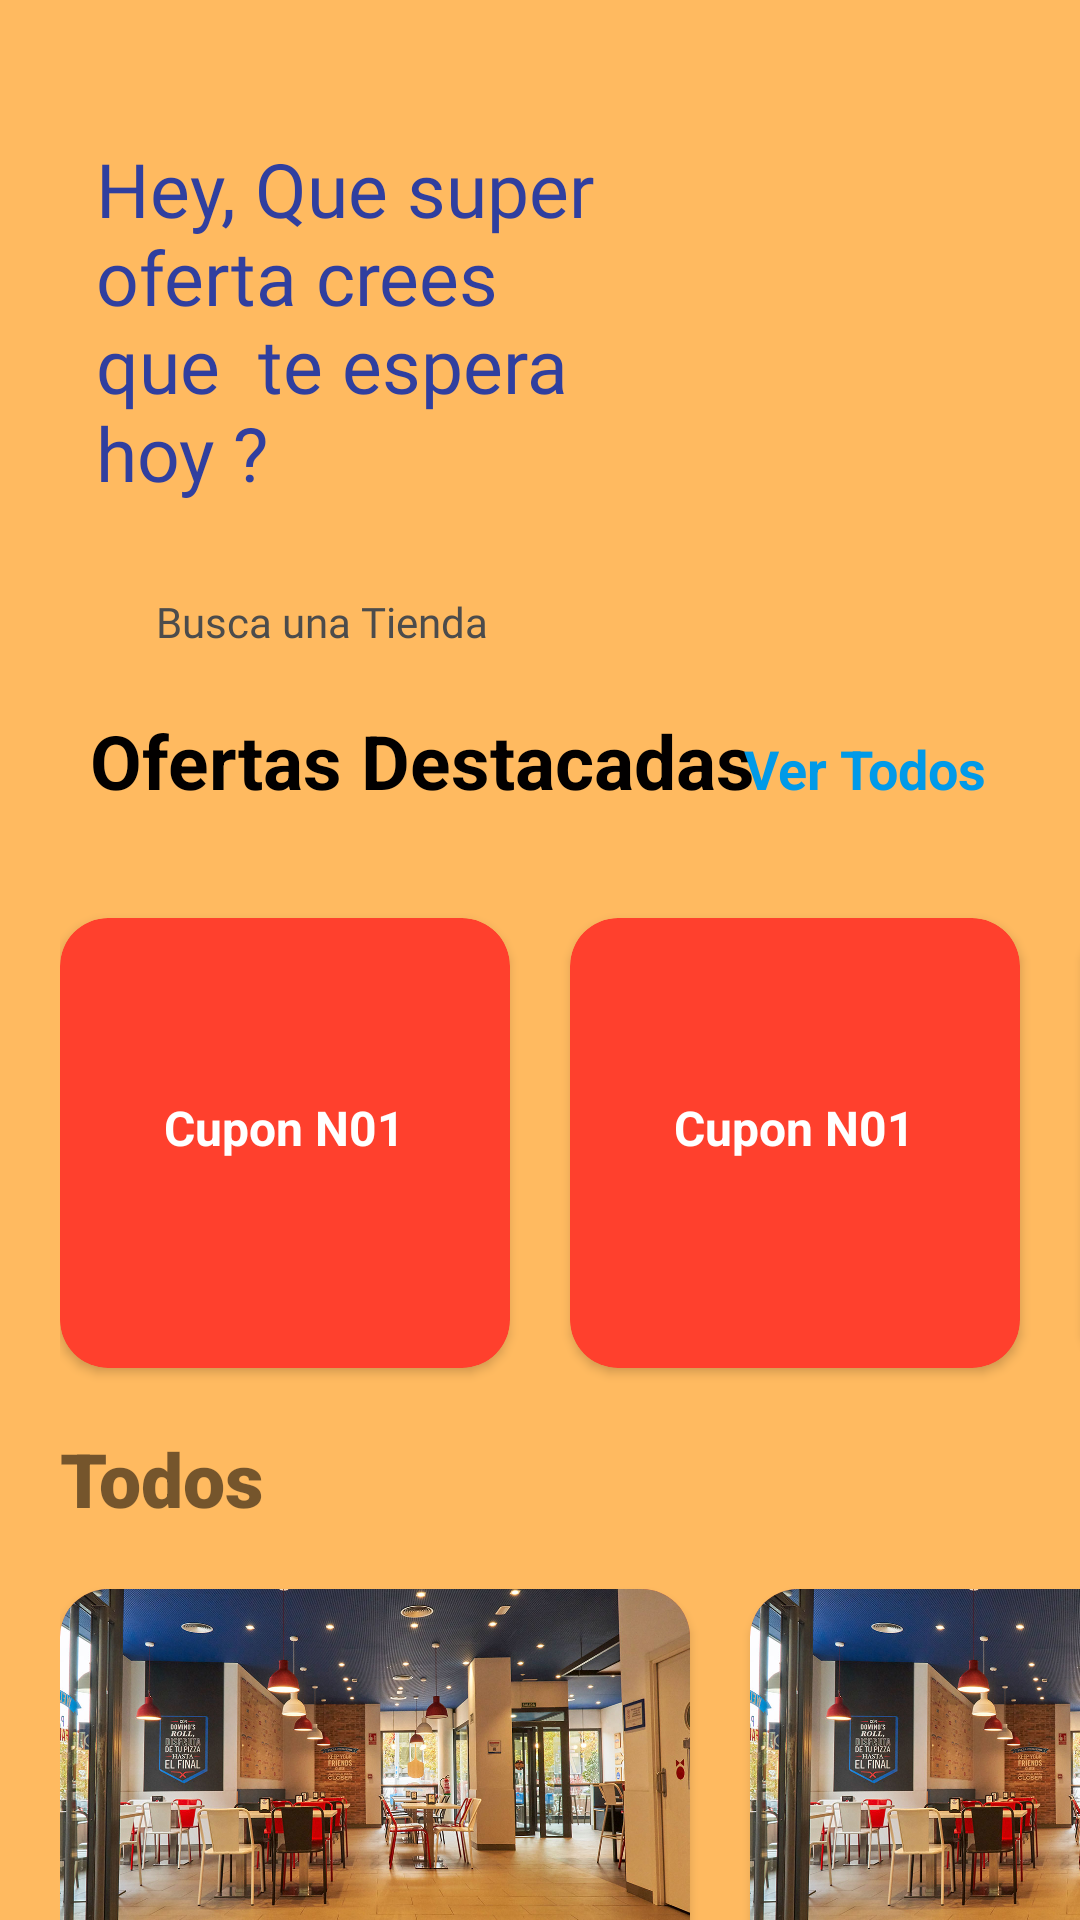

Produce the Android XML layout that renders to this screen, including the resource entries it uses.
<!-- AndroidManifest.xml: application theme Theme.Design.Light.NoActionBar -->
<!-- res/layout/home_fragment.xml -->
<?xml version="1.0" encoding="utf-8"?>
<FrameLayout xmlns:android="http://schemas.android.com/apk/res/android"
    xmlns:tools="http://schemas.android.com/tools"
    xmlns:app="http://schemas.android.com/apk/res-auto"
    android:layout_width="match_parent"
    android:layout_height="match_parent"
    app:layout_behavior="@string/appbar_scrolling_view_behavior"
    tools:context=".uiFragments.home.HomeFragment">

    <androidx.core.widget.NestedScrollView

        android:layout_width="match_parent"
        android:layout_height="match_parent"

        android:background="#ffba60"
        >


        <LinearLayout

            android:id="@+id/laycot"
            android:layout_width="match_parent"
            android:layout_height="match_parent"

            android:background="#ffba60"

            android:orientation="vertical">

            <LinearLayout
                android:layout_width="match_parent"
                android:layout_height="wrap_content"
                android:orientation="horizontal"

                android:paddingLeft="@dimen/horizontal_dashboard"
                android:paddingTop="@dimen/fab_margin"
                android:paddingRight="@dimen/horizontal_dashboard"


                android:weightSum="100">

                <TextView
                    android:id="@+id/textviewSaludo"
                    android:layout_width="wrap_content"
                    android:layout_height="wrap_content"
                    android:layout_marginTop="30dp"
                    android:layout_weight="40"
                    android:fontFamily="@font/bariol_bold"
                    android:text="Hey, Que super oferta crees que  te espera hoy ?"
                    android:textColor="@color/colorPrimaryDark"
                    android:textSize="25sp">


                </TextView>

                <ImageView
                    android:layout_width="match_parent"
                    android:layout_height="match_parent"

                    android:layout_weight="60"
                    android:src="@drawable/refer_icon">

                </ImageView>
            </LinearLayout>

            <EditText
                android:id="@+id/edt_search"
                android:layout_width="match_parent"
                android:layout_height="wrap_content"
                android:layout_gravity="center_vertical"

                android:layout_marginLeft="@dimen/horizontal_dashboard"
                android:layout_marginTop="@dimen/normalPadding"

                android:layout_marginRight="@dimen/horizontal_dashboard"
                android:background="@drawable/container_search"
                android:digits="0,1,2,3,4,5,6,7,8,9,*,qwertzuiopasdfghjklyxcvbnm"
                android:drawableStart="@drawable/ic_search_black_24dp"

                android:drawablePadding="@dimen/drawable_left"
                android:fontFamily="@font/bariol_regular"

                android:gravity="center_vertical"
                android:hint="Busca una Tienda"


                android:imeOptions="actionSearch"
                android:inputType="text"

                android:maxLines="1"
                android:paddingLeft="@dimen/normalPadding"
                android:paddingTop="@dimen/vertical_search"
                android:paddingRight="@dimen/normalPadding"
                android:paddingBottom="@dimen/vertical_search"

                android:singleLine="true"
                android:textColor="@color/colorPrimaryDark"
                android:textColorHint="@color/frutorial_title"

                android:textSize="14sp">

            </EditText>

            <LinearLayout
                android:layout_width="match_parent"
                android:layout_height="match_parent"
                android:background="@null">

                <RelativeLayout
                    android:layout_width="match_parent"
                    android:layout_height="match_parent"
                    android:layout_margin="10dp">

                    <TextView
                        style="@style/viewParent.headerText"
                        android:layout_alignParentLeft="true"
                        android:layout_alignParentTop="true"
                        android:layout_marginLeft="20dp"
                        android:text="Ofertas Destacadas" />

                    <TextView
                        style="@style/viewParent"
                        android:layout_alignParentRight="true"
                        android:layout_centerVertical="true"
                        android:layout_marginTop="15dp"
                        android:layout_marginRight="21dp"
                        android:text="Ver Todos"
                        android:textColor="@color/primaryTextColor"
                        android:textSize="@dimen/headerMoreTextSize"
                        android:textStyle="bold" />

                </RelativeLayout>

            </LinearLayout>

            <HorizontalScrollView
                android:layout_width="match_parent"
                android:layout_height="match_parent"
                android:paddingLeft="20dp"
                android:scrollbars="none">

                <LinearLayout
                    android:layout_width="match_parent"
                    android:layout_height="match_parent"
                    android:orientation="horizontal">

                    <include layout="@layout/card_popular_courses" />

                    <include layout="@layout/card_popular_courses" />

                    <include layout="@layout/card_popular_courses" />

                </LinearLayout>
            </HorizontalScrollView>

            <LinearLayout
                android:id="@+id/laycops"
                android:layout_width="match_parent"
                android:layout_height="match_parent"
                android:background="@null"
                android:orientation="vertical">

                <TextView
                    android:id="@+id/textView24"
                    android:layout_width="match_parent"
                    android:layout_height="wrap_content"
                    android:layout_marginLeft="20dp"
                    android:fontFamily="sans-serif-black"
                    android:text="Todos"
                    android:textSize="25sp" />

                <HorizontalScrollView
                    android:layout_width="match_parent"
                    android:layout_height="match_parent"
                    android:paddingLeft="20dp"
                    android:scrollbars="none">

                    <LinearLayout
                        android:layout_width="match_parent"
                        android:layout_height="match_parent"
                        android:orientation="horizontal">

                        <include layout="@layout/card_cupons" />

                        <include layout="@layout/card_cupons" />

                        <include layout="@layout/card_cupons" />

                    </LinearLayout>
                </HorizontalScrollView>

                <HorizontalScrollView
                    android:layout_width="match_parent"
                    android:layout_height="match_parent"
                    android:paddingLeft="20dp"
                    android:scrollbars="none">

                    <LinearLayout
                        android:layout_width="match_parent"
                        android:layout_height="match_parent"
                        android:orientation="horizontal">

                        <include layout="@layout/card_cupons" />

                        <include layout="@layout/card_cupons" />

                        <include layout="@layout/card_cupons" />

                    </LinearLayout>
                </HorizontalScrollView>

                <LinearLayout
                    android:layout_width="match_parent"
                    android:layout_height="56dp"
                    android:orientation="vertical"></LinearLayout>
            </LinearLayout>


        </LinearLayout>

    </androidx.core.widget.NestedScrollView>

</FrameLayout>
<!-- res/layout/card_popular_courses.xml (included above) -->
<androidx.cardview.widget.CardView android:layout_width="150dp"
    android:layout_height="wrap_content"
    xmlns:android="http://schemas.android.com/apk/res/android"
    xmlns:app="http://schemas.android.com/apk/res-auto"
    android:minHeight="150dp"
    app:cardElevation="@dimen/card_itemcourse_elevation"
    app:cardBackgroundColor="#FF402D"
    app:cardCornerRadius="16dp"
    android:layout_marginRight="20dp"
    android:layout_marginTop="20dp"
    android:layout_marginBottom="20dp">



    <LinearLayout
        android:layout_width="wrap_content"
        android:layout_height="wrap_content"
        android:orientation="vertical"
        android:layout_gravity="center">

        <ImageView
            android:layout_width="wrap_content"
            android:layout_height="wrap_content"
            android:layout_gravity="center"
            android:adjustViewBounds="true"
            android:cropToPadding="true"
            android:maxWidth="100dp"
            android:src="@drawable/android_developer" />

        <TextView
            android:layout_width="wrap_content"
            android:layout_height="wrap_content"
            android:layout_gravity="center"
            android:layout_marginBottom="10dp"
            android:text="Cupon N01"
            android:textColor="@color/whiteTextColor"
            android:textSize="16sp"
            android:textStyle="bold" />

    </LinearLayout>


</androidx.cardview.widget.CardView>
<!-- res/layout/card_cupons.xml (included above) -->
<androidx.cardview.widget.CardView xmlns:android="http://schemas.android.com/apk/res/android"
    xmlns:app="http://schemas.android.com/apk/res-auto"
    android:layout_width="210dp"
    android:layout_height="wrap_content"
    android:layout_marginLeft="0dp"
    android:layout_marginTop="20dp"
    android:layout_marginRight="20dp"
    android:layout_marginBottom="20dp"
    android:minHeight="150dp"
    app:cardBackgroundColor="#FF402D"
    app:cardCornerRadius="16dp"
    app:cardElevation="@dimen/card_itemcourse_elevation">

    

    <LinearLayout
        android:layout_width="match_parent"
        android:layout_height="wrap_content"
        android:layout_gravity="center"
        android:orientation="vertical">

        <ImageView
            android:layout_width="wrap_content"
            android:layout_height="wrap_content"
            android:layout_gravity="center"
            android:adjustViewBounds="true"
            android:cropToPadding="true"
            android:src="@drawable/dominos" />

        <LinearLayout
            android:layout_width="match_parent"
            android:layout_height="match_parent"
            android:background="#FFFFFF"
            android:orientation="vertical">

            <TextView
                android:layout_width="wrap_content"
                android:layout_height="wrap_content"
                android:layout_gravity="center|left"
                android:layout_marginLeft="10dp"
                android:layout_marginTop="10dp"
                android:layout_marginBottom="10dp"
                android:text="Pizzeria Pèpito 15% DESCUENTO"
                android:textColor="@color/frutorial_title"
                android:textSize="16sp"
                android:textStyle="bold" />

            <TextView
                android:id="@+id/textView22"
                android:layout_width="match_parent"
                android:layout_height="wrap_content"
                android:layout_marginLeft="10dp"
                android:text="Ave Americas...y.." />

            <LinearLayout
                android:layout_width="match_parent"
                android:layout_height="match_parent"
                android:orientation="horizontal"
                android:weightSum="12">

                <ImageView
                    android:id="@+id/imageView14"
                    android:layout_width="15dp"
                    android:layout_height="15dp"
                    android:layout_gravity="center"
                    android:layout_marginLeft="10dp"
                    android:layout_marginBottom="5dp"
                    android:layout_weight="1"
                    app:srcCompat="@drawable/ic_baseline_arrow_upward_24" />

                <TextView
                    android:id="@+id/textView23"
                    android:layout_width="wrap_content"
                    android:layout_height="match_parent"
                    android:layout_marginLeft="10dp"
                    android:layout_marginBottom="10dp"
                    android:layout_weight="8"
                    android:gravity="center|left"
                    android:text="0.76 km" />

                <Button
                    android:id="@+id/button4"
                    android:layout_width="wrap_content"
                    android:layout_height="30dp"
                    android:layout_marginLeft="10dp"
                    android:layout_marginRight="10dp"
                    android:layout_marginBottom="5dp"
                    android:layout_weight="2"
                    android:background="@drawable/btnxx"
                    android:text="Lo Quiero"
                    android:textAllCaps="false"
                    android:textColor="#FFFFFF" />
            </LinearLayout>
        </LinearLayout>

    </LinearLayout>


</androidx.cardview.widget.CardView>
<!-- resources referenced by this layout -->
<resources>
  <color name="colorPrimaryDark">#303F9F</color>
  <color name="frutorial_title">#4c4c4c</color>
  <color name="primaryTextColor">#019AE8</color>
  <color name="whiteTextColor">#fff</color>
  <dimen name="card_itemcourse_elevation">2dp</dimen>
  <dimen name="drawable_left">5dp</dimen>
  <dimen name="fab_margin">16dp</dimen>
  <dimen name="headerMoreTextSize">18sp</dimen>
  <dimen name="horizontal_dashboard">32dp</dimen>
  <dimen name="normalPadding">20dp</dimen>
  <dimen name="vertical_search">10dp</dimen>
  <!-- drawable btnxx (drawable) -->
  <?xml version="1.0" encoding="utf-8"?>
  <shape
      xmlns:android="http://schemas.android.com/apk/res/android"
      android:shape="rectangle"   >
  
      <solid
          android:color="#FF0F23" >
      </solid>
  
      <stroke
          android:width="1dp"
          android:color="#FF0F23" >
      </stroke>
  
      <padding
          android:left="0dp"
          android:top="0dp"
          android:right="0dp"
          android:bottom="0dp"    >
      </padding>
  
      <corners
          android:bottomRightRadius="10dp"
          android:bottomLeftRadius="10dp"
          android:topLeftRadius="10dp"
          android:topRightRadius="10dp"/>
  </shape>
  <!-- drawable dominos: jpg bitmap (drawable, 230127 bytes) -->
  <!-- drawable ic_baseline_arrow_upward_24 (drawable) -->
  <vector android:height="24dp" android:tint="#5F5F5F"
      android:viewportHeight="24" android:viewportWidth="24"
      android:width="24dp" xmlns:android="http://schemas.android.com/apk/res/android">
      <path android:fillColor="@android:color/white" android:pathData="M4,12l1.41,1.41L11,7.83V20h2V7.83l5.58,5.59L20,12l-8,-8 -8,8z"/>
  </vector>
  <style name="viewParent">
          <item name="android:layout_width">wrap_content</item>
          <item name="android:layout_height">wrap_content</item>
      </style>
  <style name="viewParent.headerText">
          <item name="android:textColor">@color/contentTextColor</item>
          <item name="android:textSize">@dimen/headerTextSize</item>
          <item name="android:textStyle">bold</item>
      </style>
  <color name="contentTextColor">#020000</color>
  <dimen name="headerTextSize">25sp</dimen>
</resources>
